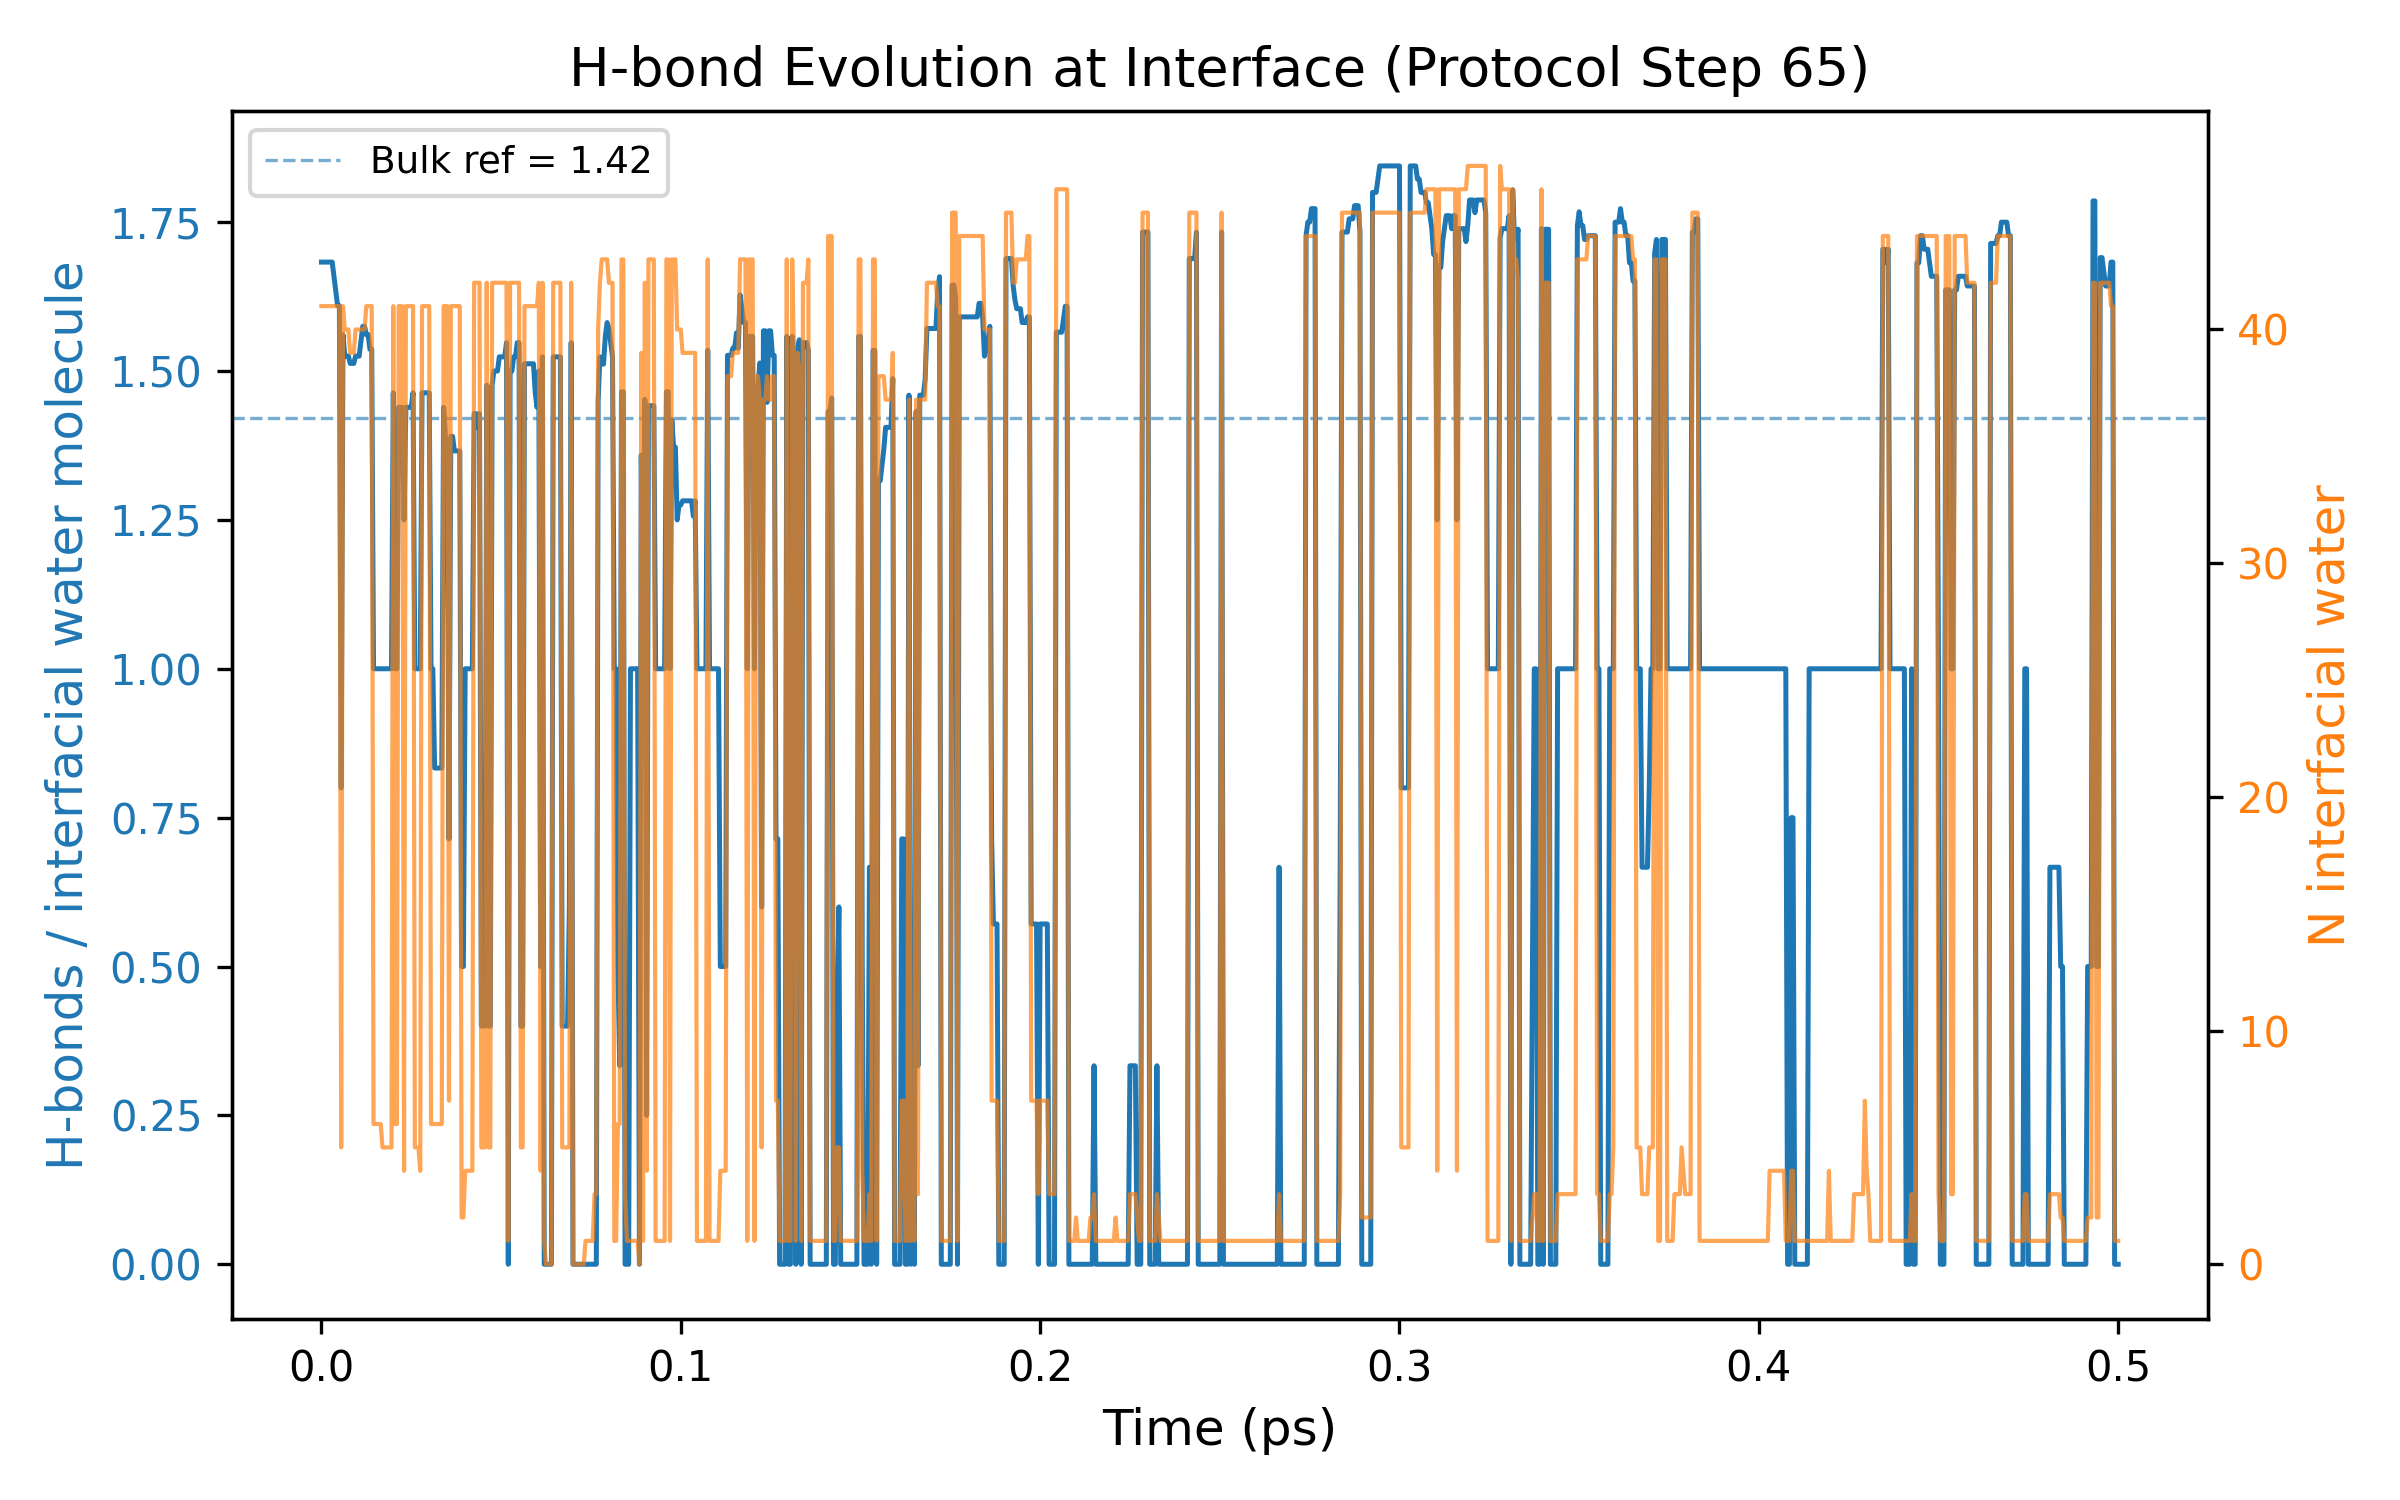

The data file committed next to this chart (first rows):
Time_ps, HBonds_per_interfacial_water, N_interfacial_water
0.0, 1.683, 41
0.0005, 1.683, 41
0.001, 1.683, 41
0.0015, 1.683, 41
0.002, 1.683, 41
0.0025, 1.683, 41
0.003, 1.683, 41
0.0035, 1.659, 41
0.004, 1.634, 41
0.0045, 1.61, 41
0.005, 1.61, 41
0.0055, 0.8, 5
0.006, 1.561, 41
0.0065, 1.525, 40
0.007, 1.525, 40
0.0075, 1.525, 40
0.008, 1.513, 39
0.0085, 1.513, 39
0.009, 1.513, 39
0.0095, 1.525, 40
0.01, 1.525, 40
0.0105, 1.525, 40
0.011, 1.55, 40
0.0115, 1.575, 40
0.012, 1.575, 40
0.0125, 1.561, 41
0.013, 1.561, 41
0.0135, 1.537, 41
0.014, 1.537, 41
0.0145, 1.0, 6
0.015, 1.0, 6
0.0155, 1.0, 6
0.016, 1.0, 6
0.0165, 1.0, 6
0.017, 1.0, 5
0.0175, 1.0, 5
0.018, 1.0, 5
0.0185, 1.0, 5
0.019, 1.0, 5
0.0195, 1.0, 5
0.02, 1.463, 41
0.0205, 1.0, 6
0.021, 1.0, 6
0.0215, 1.439, 41
0.022, 1.439, 41
0.0225, 1.439, 41
0.023, 1.25, 4
0.0235, 1.439, 41
0.024, 1.439, 41
0.0245, 1.439, 41
0.025, 1.439, 41
0.0255, 1.463, 41
0.026, 1.0, 5
0.0265, 1.0, 5
0.027, 1.0, 5
0.0275, 1.0, 4
0.028, 1.463, 41
0.0285, 1.463, 41
0.029, 1.463, 41
0.0295, 1.463, 41
... 941 more rows
